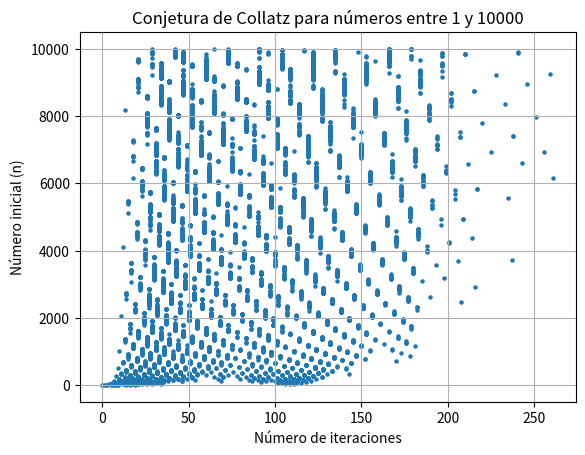

Here is the Python script that generated this plot:
import matplotlib.pyplot as plt

def collatz(n):
    count = 0
    while n != 1:
        if n % 2 == 0:
            n = n // 2
        else:
            n = 3 * n + 1
        count += 1
    return count

def calcular_collatz_para_rango(rango):
    resultados = []
    for n in range(1, rango + 1):
        iteraciones = collatz(n)
        resultados.append((n, iteraciones))
    return resultados

def graficar_collatz(resultados):
    numeros, iteraciones = zip(*resultados)
    plt.scatter(iteraciones, numeros, s=5)
    plt.xlabel('Número de iteraciones')
    plt.ylabel('Número inicial (n)')
    plt.title('Conjetura de Collatz para números entre 1 y 10000')
    plt.grid(True)
    plt.show()

# Calcular el número de Collatz para el rango especificado
resultados = calcular_collatz_para_rango(10000)

# Graficar los resultados
graficar_collatz(resultados)
